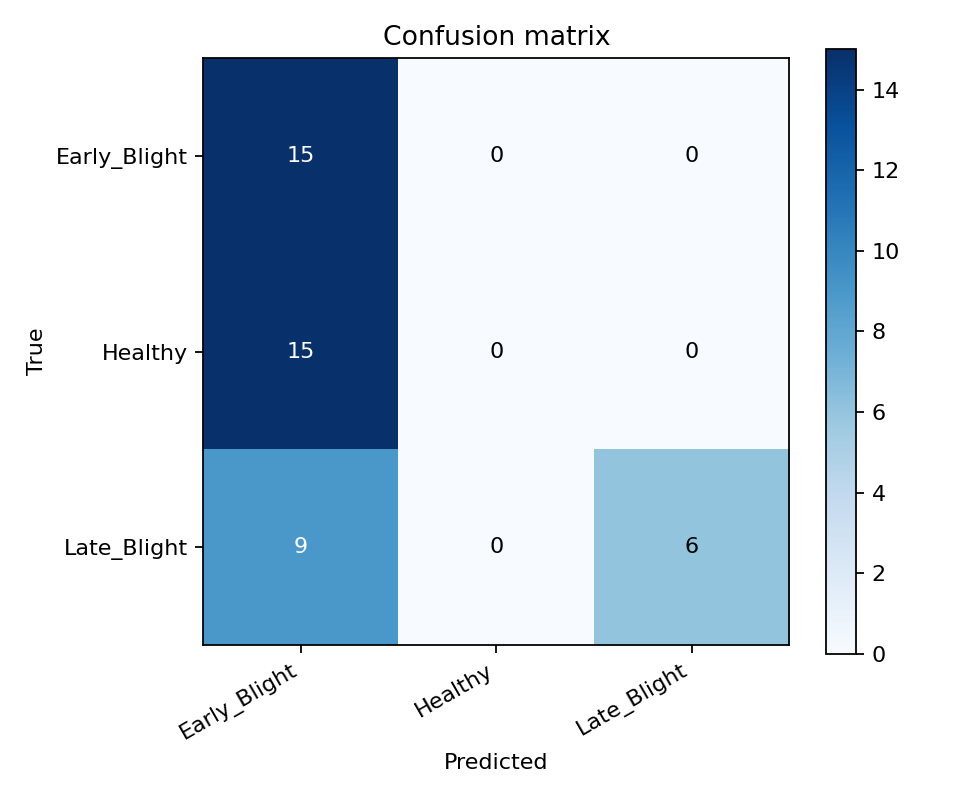

The table this chart was drawn from, first rows:
true/pred, Early_Blight, Healthy, Late_Blight
Early_Blight, 15, 0, 0
Healthy, 15, 0, 0
Late_Blight, 9, 0, 6
